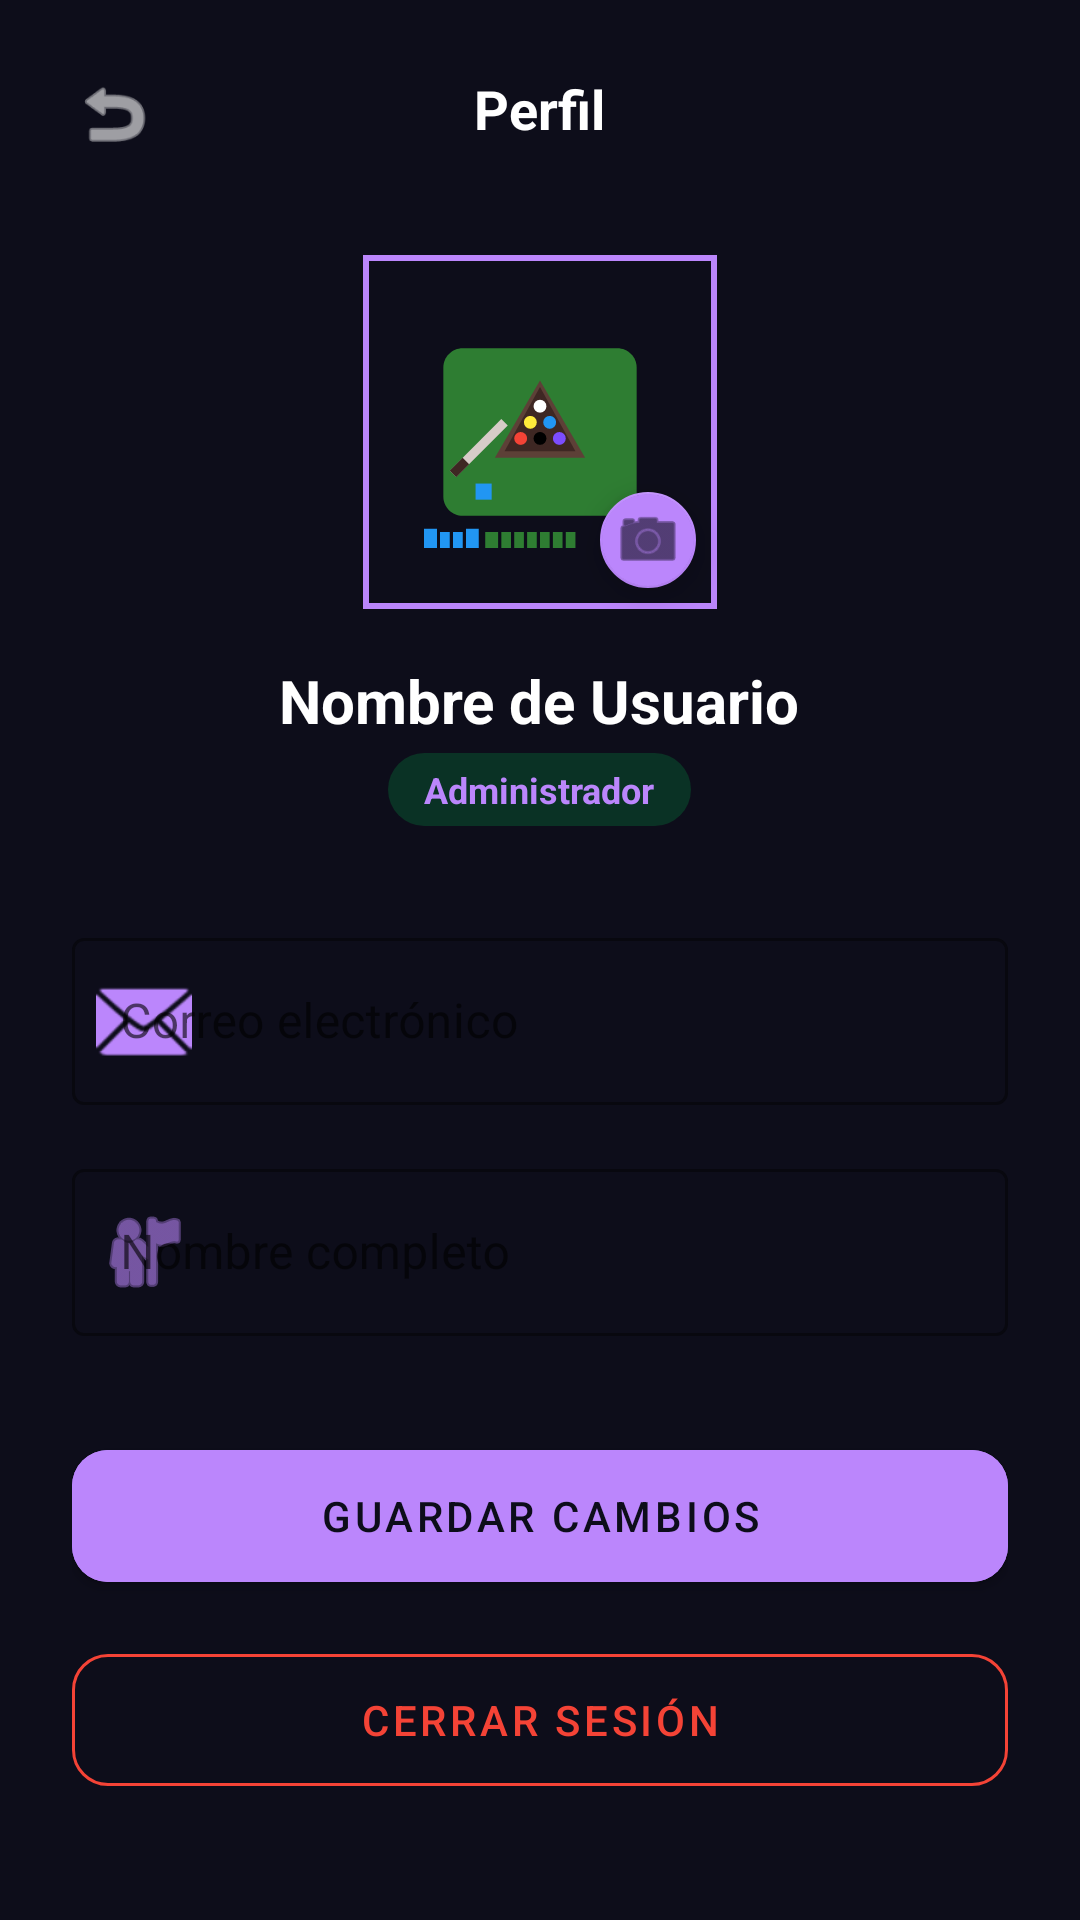

This screen was rendered from an Android layout file. Write that file and the resources it references.
<!-- AndroidManifest.xml: application theme Theme.Poolmanager -->
<!-- res/layout/activity_profile.xml -->
<?xml version="1.0" encoding="utf-8"?>
<androidx.coordinatorlayout.widget.CoordinatorLayout xmlns:android="http://schemas.android.com/apk/res/android"
    xmlns:app="http://schemas.android.com/apk/res-auto"
    android:layout_width="match_parent"
    android:layout_height="match_parent"
    android:background="#0D0D1A">

    <androidx.core.widget.NestedScrollView
        android:layout_width="match_parent"
        android:layout_height="match_parent">

        <LinearLayout
            android:layout_width="match_parent"
            android:layout_height="wrap_content"
            android:orientation="vertical"
            android:padding="24dp">

            <RelativeLayout
                android:layout_width="match_parent"
                android:layout_height="wrap_content">

                <ImageView
                    android:id="@+id/iv_back"
                    android:layout_width="28dp"
                    android:layout_height="28dp"
                    android:src="@android:drawable/ic_menu_revert"
                    app:tint="#FFFFFF" />

                <TextView
                    android:layout_width="wrap_content"
                    android:layout_height="wrap_content"
                    android:layout_centerHorizontal="true"
                    android:text="Perfil"
                    android:textColor="#FFFFFF"
                    android:textSize="18sp"
                    android:textStyle="bold" />
            </RelativeLayout>

            <FrameLayout
                android:layout_width="120dp"
                android:layout_height="120dp"
                android:layout_gravity="center"
                android:layout_marginTop="32dp">

                
                <com.google.android.material.imageview.ShapeableImageView
                    android:id="@+id/iv_profile_pic"
                    android:layout_width="match_parent"
                    android:layout_height="match_parent"
                    android:padding="2dp"
                    android:scaleType="centerCrop"
                    android:src="@drawable/ic_launcher_foreground"
                    app:shapeAppearanceOverlay="@style/ShapeAppearanceOverlay.MaterialComponents.Circle"
                    app:strokeColor="#BB86FC"
                    app:strokeWidth="2dp" />

                <com.google.android.material.floatingactionbutton.FloatingActionButton
                    android:id="@+id/fab_edit_pic"
                    android:layout_width="32dp"
                    android:layout_height="32dp"
                    android:layout_gravity="bottom|end"
                    android:src="@android:drawable/ic_menu_camera"
                    app:backgroundTint="#BB86FC"
                    app:fabCustomSize="32dp"
                    app:tint="#0D0D1A" />
            </FrameLayout>

            <TextView
                android:id="@+id/tv_display_name"
                android:layout_width="wrap_content"
                android:layout_height="wrap_content"
                android:layout_gravity="center"
                android:layout_marginTop="16dp"
                android:text="Nombre de Usuario"
                android:textColor="#FFFFFF"
                android:textSize="20sp"
                android:textStyle="bold" />

            <TextView
                android:id="@+id/tv_display_role"
                android:layout_width="wrap_content"
                android:layout_height="wrap_content"
                android:layout_gravity="center"
                android:layout_marginTop="4dp"
                android:background="@drawable/bg_pill_green_alpha"
                android:paddingHorizontal="12dp"
                android:paddingVertical="4dp"
                android:text="Administrador"
                android:textColor="#BB86FC"
                android:textSize="12sp"
                android:textStyle="bold" />

            <Space
                android:layout_width="match_parent"
                android:layout_height="32dp" />

            
            <com.google.android.material.textfield.TextInputLayout
                style="@style/Widget.MaterialComponents.TextInputLayout.OutlinedBox"
                android:layout_width="match_parent"
                android:layout_height="wrap_content"
                android:layout_marginBottom="16dp"
                android:hint="Correo electrónico"
                app:boxStrokeColor="#BB86FC"
                app:hintTextColor="#BB86FC"
                app:startIconDrawable="@android:drawable/ic_dialog_email"
                app:startIconTint="#BB86FC">

                <com.google.android.material.textfield.TextInputEditText
                    android:id="@+id/et_profile_email"
                    android:layout_width="match_parent"
                    android:layout_height="wrap_content"
                    android:enabled="false"
                    android:textColor="#FFFFFF" />
            </com.google.android.material.textfield.TextInputLayout>

            
            <com.google.android.material.textfield.TextInputLayout
                android:id="@+id/til_name"
                style="@style/Widget.MaterialComponents.TextInputLayout.OutlinedBox"
                android:layout_width="match_parent"
                android:layout_height="wrap_content"
                android:layout_marginBottom="16dp"
                android:hint="Nombre completo"
                app:boxStrokeColor="#BB86FC"
                app:hintTextColor="#BB86FC"
                app:startIconDrawable="@android:drawable/ic_menu_myplaces"
                app:startIconTint="#BB86FC">

                <com.google.android.material.textfield.TextInputEditText
                    android:id="@+id/et_profile_name"
                    android:layout_width="match_parent"
                    android:layout_height="wrap_content"
                    android:textColor="#FFFFFF" />
            </com.google.android.material.textfield.TextInputLayout>

            
            <com.google.android.material.button.MaterialButton
                android:id="@+id/btn_change_password"
                style="@style/Widget.MaterialComponents.Button.TextButton"
                android:layout_width="match_parent"
                android:layout_height="wrap_content"
                android:text="Cambiar Contraseña"
                android:textColor="#BB86FC"
                android:visibility="gone" />

            
            <com.google.android.material.button.MaterialButton
                android:id="@+id/btn_save_profile"
                android:layout_width="match_parent"
                android:layout_height="56dp"
                android:layout_marginTop="16dp"
                android:backgroundTint="#BB86FC"
                android:text="Guardar Cambios"
                android:textColor="#0D0D1A"
                app:cornerRadius="12dp" />

            
            <com.google.android.material.button.MaterialButton
                android:id="@+id/btn_logout"
                style="@style/Widget.MaterialComponents.Button.OutlinedButton"
                android:layout_width="match_parent"
                android:layout_height="56dp"
                android:layout_marginTop="12dp"
                android:text="Cerrar Sesión"
                android:textColor="#F44336"
                app:cornerRadius="12dp"
                app:strokeColor="#F44336" />

        </LinearLayout>
    </androidx.core.widget.NestedScrollView>

</androidx.coordinatorlayout.widget.CoordinatorLayout>
<!-- resources referenced by this layout -->
<resources>
  <!-- drawable bg_pill_green_alpha (drawable) -->
  <?xml version="1.0" encoding="utf-8"?>
  <shape xmlns:android="http://schemas.android.com/apk/res/android">
      <solid android:color="#3300C853" />
      <corners android:radius="100dp" />
  </shape>
  <!-- drawable ic_launcher_foreground: vector/xml drawable (drawable, 2173 chars, omitted) -->
  <style name="ShapeAppearanceOverlay.MaterialComponents.Circle" parent="">
          <item name="cornerFamily">rounded</item>
          <item name="cornerSize">50%</item>
      </style>
  <style name="Theme.Poolmanager" parent="Theme.MaterialComponents.DayNight.NoActionBar">
          
          <item name="colorPrimary">@color/primary_purple</item>
          <item name="colorPrimaryVariant">@color/primary_purple</item>
          <item name="colorOnPrimary">@color/white</item>
          
          <item name="colorSecondary">@color/accent_green</item>
          <item name="colorSecondaryVariant">@color/accent_green</item>
          <item name="colorOnSecondary">@color/black</item>
          
          <item name="android:statusBarColor">@color/background_dark</item>
          <item name="android:windowBackground">@color/background_dark</item>
          
      </style>
  <color name="primary_purple">#7C4DFF</color>
  <color name="white">#FFFFFFFF</color>
  <color name="accent_green">#00C853</color>
  <color name="black">#FF000000</color>
  <color name="background_dark">#0A0A0A</color>
</resources>
